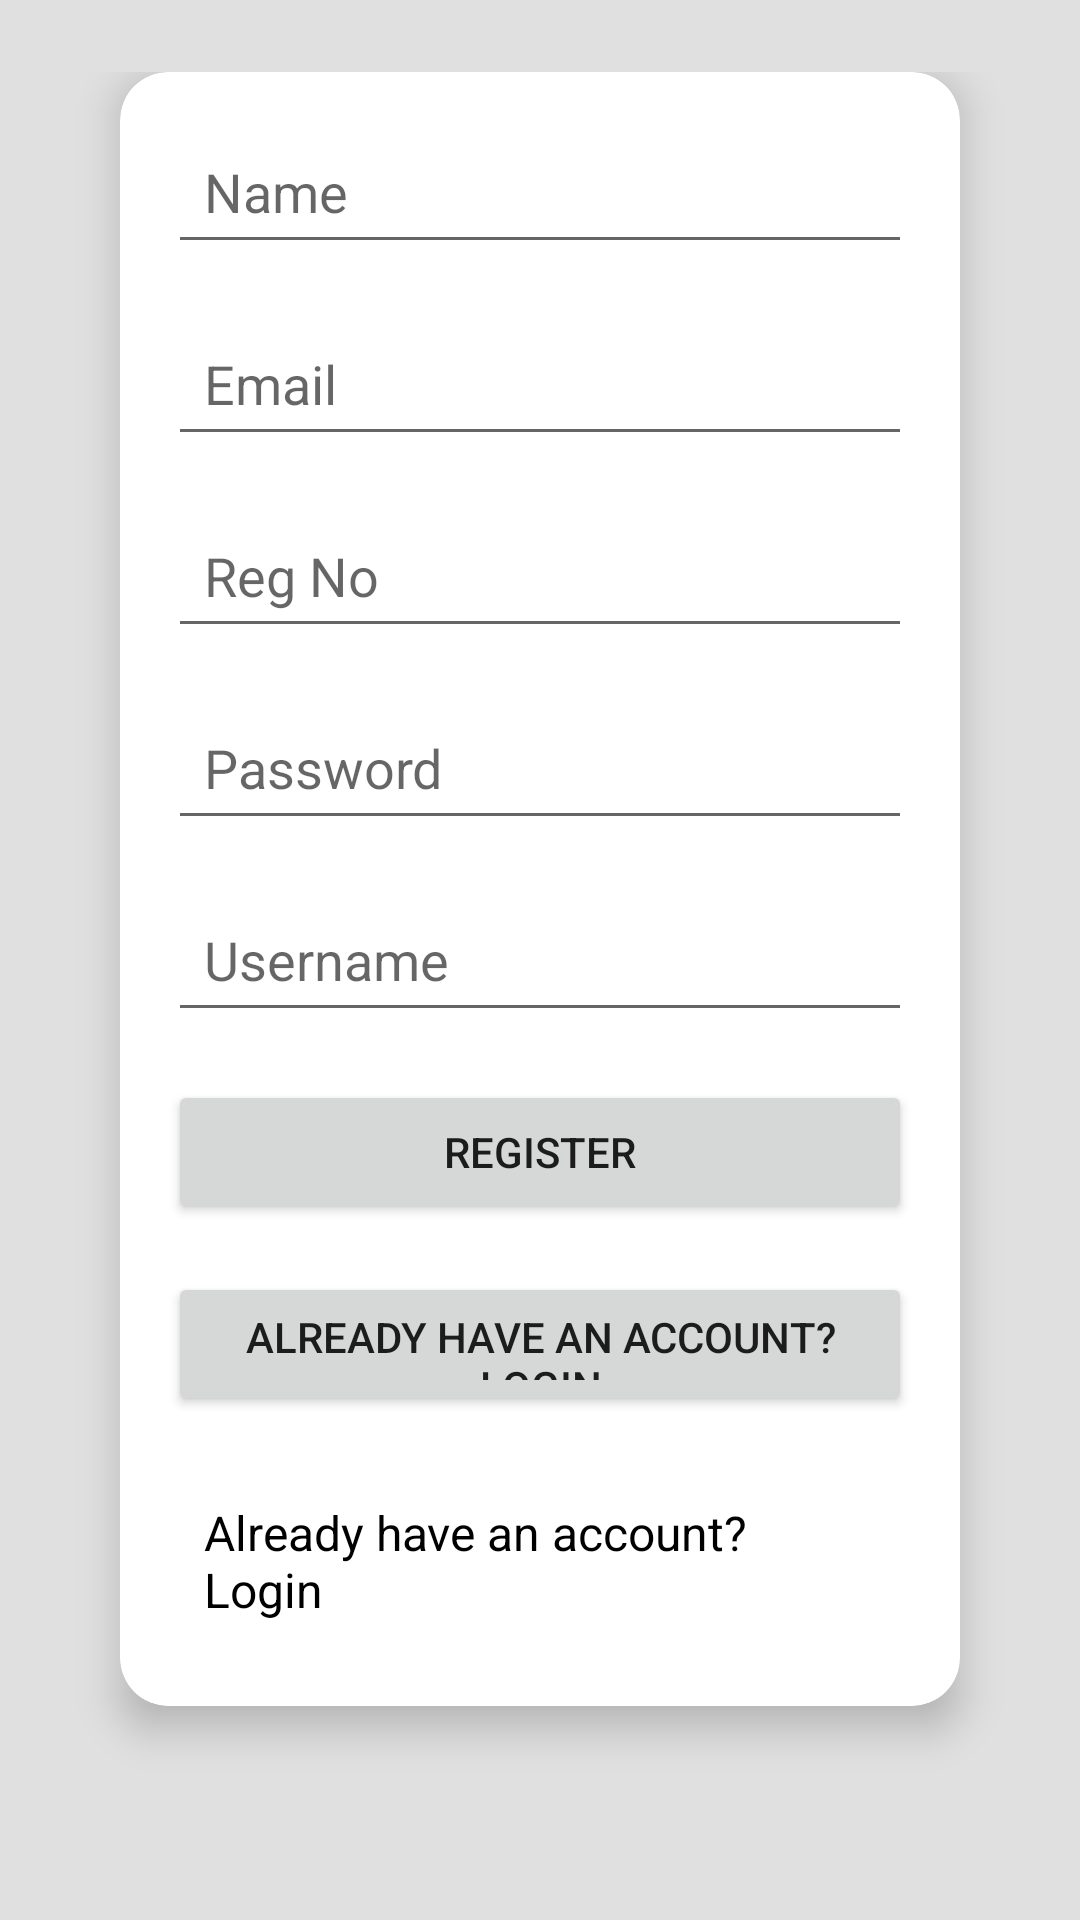

This screen was rendered from an Android layout file. Write that file and the resources it references.
<!-- AndroidManifest.xml: application theme Theme.MessManagementApp -->
<!-- res/layout/activity_register.xml -->
<?xml version="1.0" encoding="utf-8"?>
<androidx.constraintlayout.widget.ConstraintLayout xmlns:android="http://schemas.android.com/apk/res/android"
    xmlns:app="http://schemas.android.com/apk/res-auto"
    android:layout_width="match_parent"
    android:layout_height="match_parent"
    android:background="#E0E0E0"
    android:padding="24dp">

    <androidx.cardview.widget.CardView
        android:layout_width="0dp"
        android:layout_height="wrap_content"
        android:layout_marginHorizontal="16dp"
        app:cardCornerRadius="16dp"
        app:cardElevation="8dp"
        android:background="#FFFFFF"
        android:padding="16dp"
        app:layout_constraintEnd_toEndOf="parent"
        app:layout_constraintStart_toStartOf="parent"
        app:layout_constraintTop_toTopOf="parent"
        app:layout_constraintWidth_max="400dp"
        app:layout_constraintVertical_bias="0.5">

        <LinearLayout
            android:layout_width="match_parent"
            android:layout_height="wrap_content"
            android:orientation="vertical"
            android:padding="16dp">

            <EditText
                android:id="@+id/etName"
                android:layout_width="match_parent"
                android:layout_height="48dp"
                android:hint="Name"
                android:inputType="textPersonName"
                android:importantForAutofill="yes"
                android:padding="12dp"
                android:layout_marginBottom="16dp" />

            <EditText
                android:id="@+id/etEmail"
                android:layout_width="match_parent"
                android:layout_height="48dp"
                android:hint="Email"
                android:inputType="textEmailAddress"
                android:importantForAutofill="yes"
                android:padding="12dp"
                android:layout_marginBottom="16dp" />

            <EditText
                android:id="@+id/etRegNo"
                android:layout_width="match_parent"
                android:layout_height="48dp"
                android:hint="Reg No"
                android:inputType="text"
                android:importantForAutofill="yes"
                android:padding="12dp"
                android:layout_marginBottom="16dp" />

            <EditText
                android:id="@+id/etPassword"
                android:layout_width="match_parent"
                android:layout_height="48dp"
                android:hint="Password"
                android:inputType="textPassword"
                android:importantForAutofill="yes"
                android:padding="12dp"
                android:layout_marginBottom="16dp" />

            <EditText
                android:id="@+id/etUsername"
                android:layout_width="match_parent"
                android:layout_height="48dp"
                android:hint="Username"
                android:inputType="text"
                android:importantForAutofill="yes"
                android:padding="12dp"
                android:layout_marginBottom="16dp" />

            <Button
                android:id="@+id/btnRegister"
                android:layout_width="match_parent"
                android:layout_height="48dp"
                android:text="Register"
                android:padding="12dp"
                android:layout_marginBottom="16dp" />

            <Button
                android:id="@+id/btnLogin"
                android:layout_width="match_parent"
                android:layout_height="48dp"
                android:text="Already have an account? Login"
                android:padding="12dp"
                android:layout_marginBottom="16dp" />

            <TextView
                android:id="@+id/tvLogin"
                android:layout_width="wrap_content"
                android:layout_height="wrap_content"
                android:text="Already have an account? Login"
                android:textColor="@android:color/black"
                android:textSize="16sp"
                android:layout_gravity="center"
                android:padding="12dp" />

        </LinearLayout>
    </androidx.cardview.widget.CardView>

</androidx.constraintlayout.widget.ConstraintLayout>
<!-- resources referenced by this layout -->
<resources>
  <style name="Theme.MessManagementApp" parent="Theme.MaterialComponents.Light.DarkActionBar">
          
          <item name="colorPrimary">@color/colorPrimary</item>
          <item name="colorPrimaryDark">@color/colorPrimaryDark</item>
          <item name="colorAccent">@color/colorAccent</item>
      </style>
  <color name="colorPrimary">#808080</color>
  <color name="colorPrimaryDark">#606060</color>
  <color name="colorAccent">#808080</color>
</resources>
